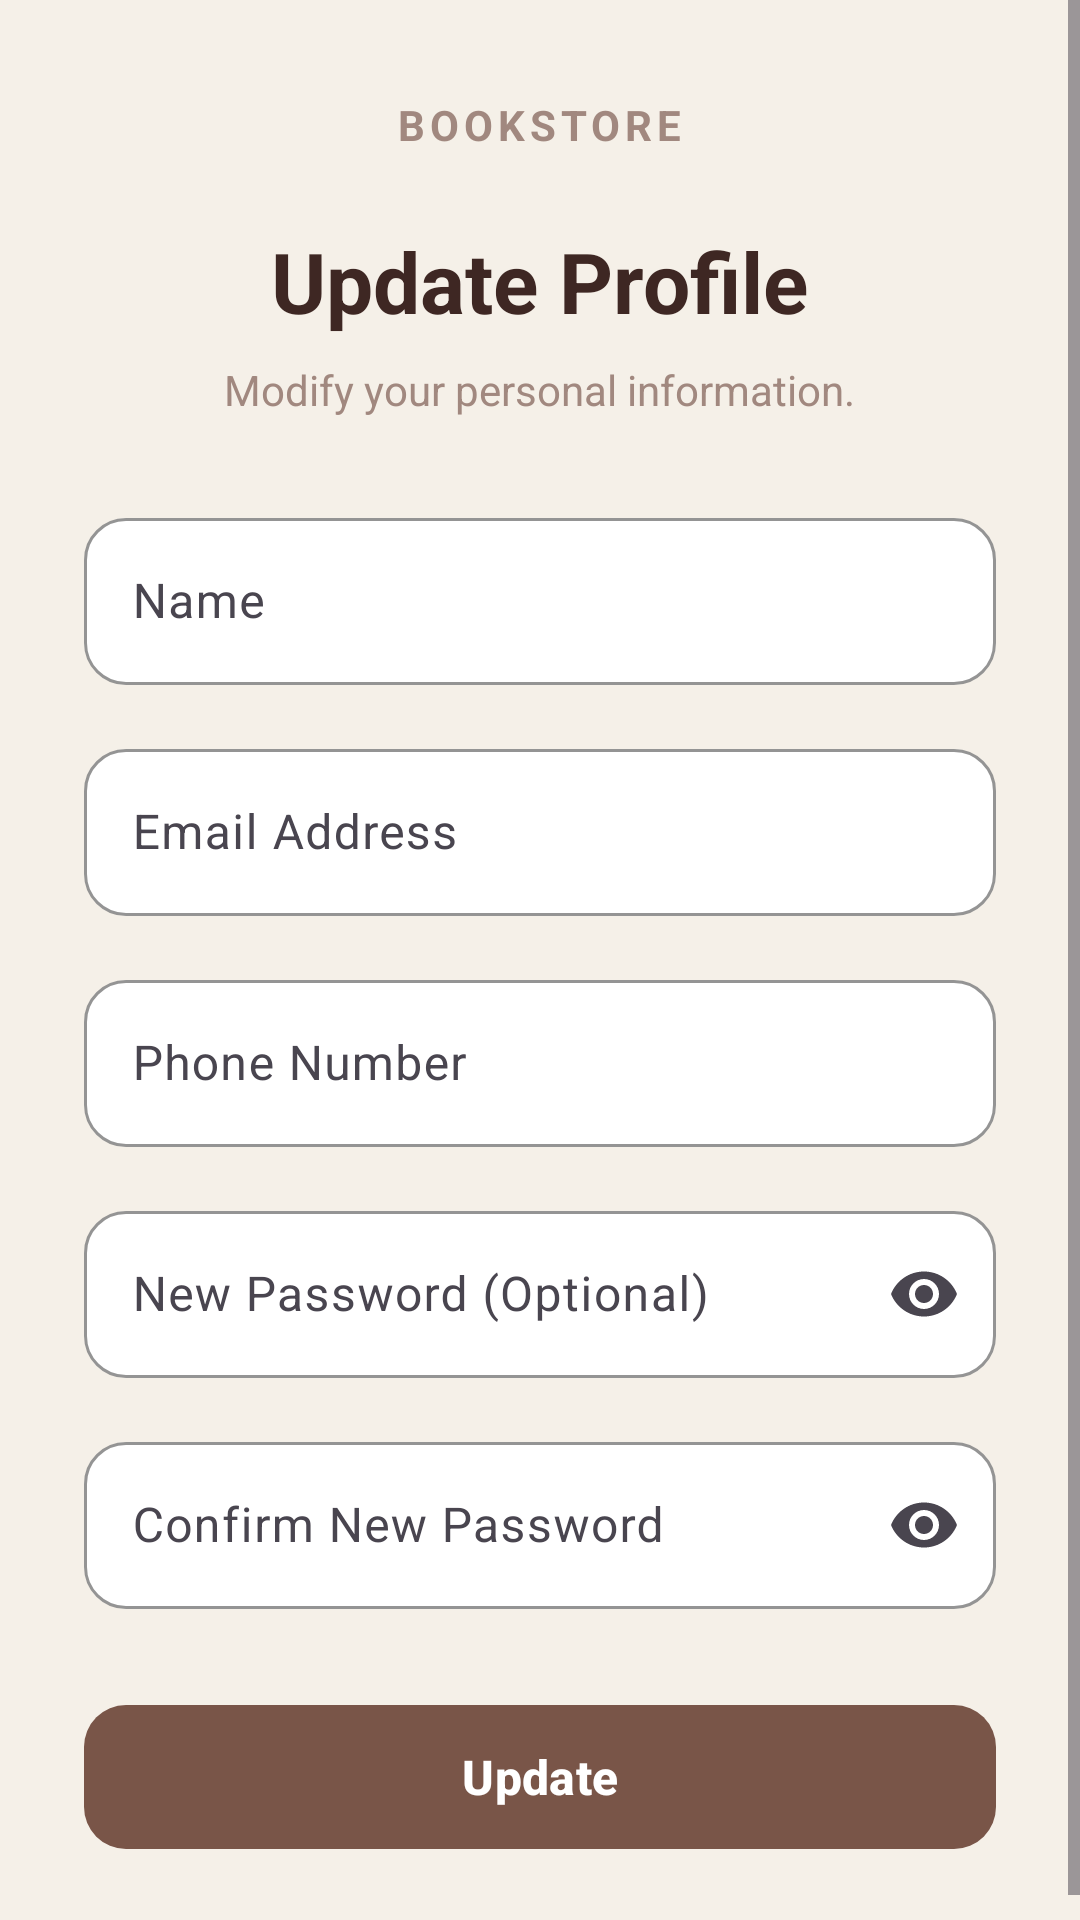

The Android layout XML behind this screen, and the referenced resources:
<!-- AndroidManifest.xml: application theme Theme.BookStore -->
<!-- res/layout/activity_update_profile.xml -->
<?xml version="1.0" encoding="utf-8"?>
<LinearLayout xmlns:android="http://schemas.android.com/apk/res/android"
    xmlns:app="http://schemas.android.com/apk/res-auto"
    android:id="@+id/updateProfileRoot"
    android:layout_width="match_parent"
    android:layout_height="match_parent"
    android:orientation="vertical"
    android:background="@color/background">

    <ScrollView
        android:layout_width="match_parent"
        android:layout_height="match_parent"
        android:fillViewport="true">

        <LinearLayout
            android:layout_width="match_parent"
            android:layout_height="wrap_content"
            android:orientation="vertical"
            android:gravity="center_horizontal"
            android:paddingStart="28dp"
            android:paddingEnd="28dp"
            android:paddingTop="32dp"
            android:paddingBottom="28dp">

            
            <TextView
                android:layout_width="wrap_content"
                android:layout_height="wrap_content"
                android:text="BOOKSTORE"
                android:textColor="@color/secondary"
                android:textSize="14sp"
                android:textStyle="bold"
                android:letterSpacing="0.12" />

            
            <TextView
                android:layout_width="wrap_content"
                android:layout_height="wrap_content"
                android:layout_marginTop="24dp"
                android:text="Update Profile"
                android:textColor="@color/primary_dark"
                android:textSize="28sp"
                android:textStyle="bold"
                android:gravity="center" />

            
            <TextView
                android:layout_width="wrap_content"
                android:layout_height="wrap_content"
                android:layout_marginTop="8dp"
                android:text="Modify your personal information."
                android:textColor="@color/secondary"
                android:textSize="14sp"
                android:gravity="center" />

            
            <com.google.android.material.textfield.TextInputLayout
                android:id="@+id/tilFullName"
                style="@style/Widget.Material3.TextInputLayout.OutlinedBox"
                android:layout_width="match_parent"
                android:layout_height="wrap_content"
                android:layout_marginTop="28dp"
                android:hint="Name"
                app:boxBackgroundColor="@color/surface"
                app:boxStrokeColor="@color/primary"
                app:boxCornerRadiusTopStart="14dp"
                app:boxCornerRadiusTopEnd="14dp"
                app:boxCornerRadiusBottomStart="14dp"
                app:boxCornerRadiusBottomEnd="14dp">

                <com.google.android.material.textfield.TextInputEditText
                    android:id="@+id/etFullName"
                    android:layout_width="match_parent"
                    android:layout_height="wrap_content"
                    android:inputType="textCapWords"
                    android:textColor="@color/text_primary"
                    android:maxLines="1" />

            </com.google.android.material.textfield.TextInputLayout>

            
            <com.google.android.material.textfield.TextInputLayout
                android:id="@+id/tilEmail"
                style="@style/Widget.Material3.TextInputLayout.OutlinedBox"
                android:layout_width="match_parent"
                android:layout_height="wrap_content"
                android:layout_marginTop="16dp"
                android:hint="Email Address"
                app:boxBackgroundColor="@color/surface"
                app:boxStrokeColor="@color/primary"
                app:boxCornerRadiusTopStart="14dp"
                app:boxCornerRadiusTopEnd="14dp"
                app:boxCornerRadiusBottomStart="14dp"
                app:boxCornerRadiusBottomEnd="14dp">

                <com.google.android.material.textfield.TextInputEditText
                    android:id="@+id/etEmail"
                    android:layout_width="match_parent"
                    android:layout_height="wrap_content"
                    android:inputType="textEmailAddress"
                    android:textColor="@color/text_primary"
                    android:maxLines="1" />

            </com.google.android.material.textfield.TextInputLayout>

            
            <com.google.android.material.textfield.TextInputLayout
                android:id="@+id/tilPhone"
                style="@style/Widget.Material3.TextInputLayout.OutlinedBox"
                android:layout_width="match_parent"
                android:layout_height="wrap_content"
                android:layout_marginTop="16dp"
                android:hint="Phone Number"
                app:boxBackgroundColor="@color/surface"
                app:boxStrokeColor="@color/primary"
                app:boxCornerRadiusTopStart="14dp"
                app:boxCornerRadiusTopEnd="14dp"
                app:boxCornerRadiusBottomStart="14dp"
                app:boxCornerRadiusBottomEnd="14dp">

                <com.google.android.material.textfield.TextInputEditText
                    android:id="@+id/etPhone"
                    android:layout_width="match_parent"
                    android:layout_height="wrap_content"
                    android:inputType="phone"
                    android:textColor="@color/text_primary"
                    android:maxLines="1" />

            </com.google.android.material.textfield.TextInputLayout>

            
            <com.google.android.material.textfield.TextInputLayout
                android:id="@+id/tilPassword"
                style="@style/Widget.Material3.TextInputLayout.OutlinedBox"
                android:layout_width="match_parent"
                android:layout_height="wrap_content"
                android:layout_marginTop="16dp"
                android:hint="New Password (Optional)"
                app:boxBackgroundColor="@color/surface"
                app:boxStrokeColor="@color/primary"
                app:boxCornerRadiusTopStart="14dp"
                app:boxCornerRadiusTopEnd="14dp"
                app:boxCornerRadiusBottomStart="14dp"
                app:boxCornerRadiusBottomEnd="14dp"
                app:endIconMode="password_toggle"
                app:errorIconDrawable="@null">

                <com.google.android.material.textfield.TextInputEditText
                    android:id="@+id/etPassword"
                    android:layout_width="match_parent"
                    android:layout_height="wrap_content"
                    android:inputType="textPassword"
                    android:textColor="@color/text_primary"
                    android:maxLines="1" />

            </com.google.android.material.textfield.TextInputLayout>

            
            <com.google.android.material.textfield.TextInputLayout
                android:id="@+id/tilConfirmPassword"
                style="@style/Widget.Material3.TextInputLayout.OutlinedBox"
                android:layout_width="match_parent"
                android:layout_height="wrap_content"
                android:layout_marginTop="16dp"
                android:hint="Confirm New Password"
                app:boxBackgroundColor="@color/surface"
                app:boxStrokeColor="@color/primary"
                app:boxCornerRadiusTopStart="14dp"
                app:boxCornerRadiusTopEnd="14dp"
                app:boxCornerRadiusBottomStart="14dp"
                app:boxCornerRadiusBottomEnd="14dp"
                app:endIconMode="password_toggle"
                app:errorIconDrawable="@null">

                <com.google.android.material.textfield.TextInputEditText
                    android:id="@+id/etConfirmPassword"
                    android:layout_width="match_parent"
                    android:layout_height="wrap_content"
                    android:inputType="textPassword"
                    android:textColor="@color/text_primary"
                    android:maxLines="1" />

            </com.google.android.material.textfield.TextInputLayout>

            
            <com.google.android.material.button.MaterialButton
                android:id="@+id/btnUpdateProfile"
                android:layout_width="match_parent"
                android:layout_height="56dp"
                android:layout_marginTop="28dp"
                android:text="Update"
                android:textSize="16sp"
                android:textStyle="bold"
                android:textColor="@color/on_primary"
                android:textAllCaps="false"
                app:backgroundTint="@color/primary"
                app:cornerRadius="14dp" />

        </LinearLayout>

    </ScrollView>

</LinearLayout>
<!-- resources referenced by this layout -->
<resources>
  <color name="background">#F5F0E8</color>
  <color name="on_primary">#FFFFFF</color>
  <color name="primary">#795548</color>
  <color name="primary_dark">#3E2723</color>
  <color name="secondary">#A1887F</color>
  <color name="surface">#FFFFFF</color>
  <color name="text_primary">#2D2420</color>
  <style name="Theme.BookStore" parent="Base.Theme.BookStore" />
  <style name="Base.Theme.BookStore" parent="Theme.Material3.DayNight.NoActionBar">
  
          <item name="colorPrimary">@color/primary</item>
          <item name="colorOnPrimary">@color/on_primary</item>
  
          <item name="colorSecondary">@color/secondary</item>
          <item name="colorOnSecondary">@color/on_secondary</item>
  
          <item name="colorSecondaryContainer">@color/primary</item>
          <item name="colorOnSecondaryContainer">@color/white</item>
  
          <item name="android:colorBackground">@color/background</item>
          <item name="colorSurface">@color/surface</item>
          <item name="colorOnSurface">@color/text_primary</item>
  
          <item name="colorError">@color/error</item>
  
      </style>
  <color name="on_secondary">#FFFFFF</color>
  <color name="white">#FFFFFFFF</color>
  <color name="error">#B3261E</color>
</resources>
